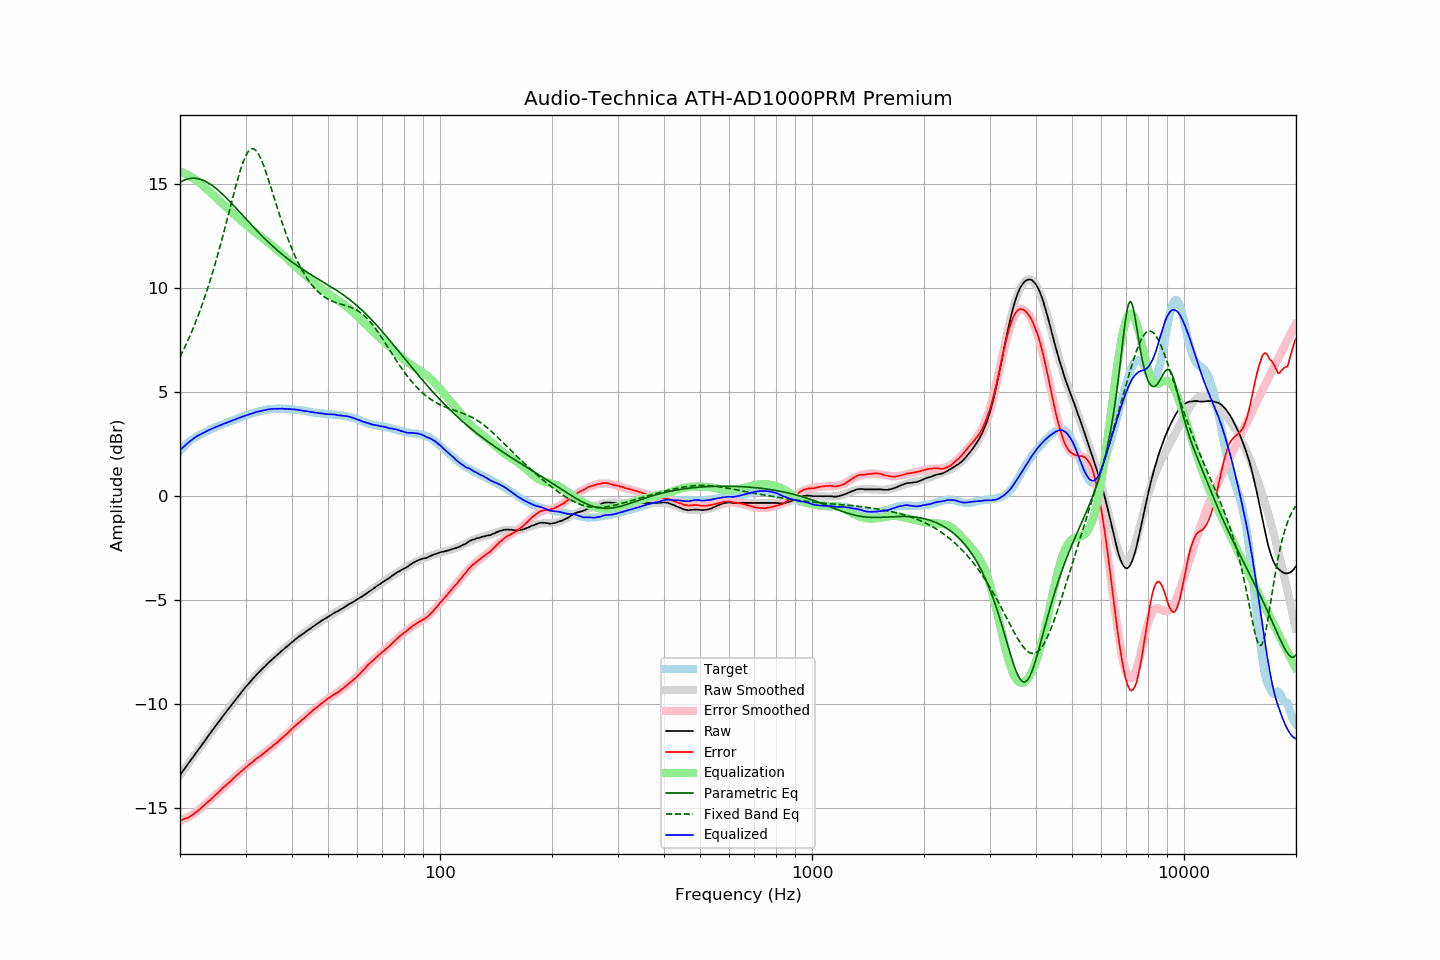

Values plotted in this chart, from the file beside it:
frequency, raw, error, smoothed, error_smoothed, equalization, parametric_eq, fixed_band_eq, equalized_raw, equalized_smoothed, target
20.00, -13.40, -15.57, -13.40, -15.60, 15.60, 15.07, 6.68, 2.20, 2.20, 2.17
20.20, -13.29, -15.55, -13.29, -15.57, 15.57, 15.12, 6.83, 2.28, 2.28, 2.26
20.40, -13.19, -15.53, -13.19, -15.54, 15.54, 15.15, 6.99, 2.35, 2.35, 2.34
20.61, -13.08, -15.49, -13.08, -15.50, 15.50, 15.19, 7.15, 2.42, 2.42, 2.41
20.81, -12.98, -15.48, -12.97, -15.46, 15.46, 15.22, 7.32, 2.49, 2.49, 2.50
21.02, -12.87, -15.45, -12.87, -15.42, 15.42, 15.24, 7.49, 2.55, 2.55, 2.58
21.23, -12.76, -15.40, -12.76, -15.38, 15.38, 15.25, 7.67, 2.62, 2.62, 2.64
21.44, -12.66, -15.36, -12.66, -15.33, 15.33, 15.26, 7.85, 2.68, 2.68, 2.70
21.66, -12.55, -15.30, -12.55, -15.29, 15.29, 15.27, 8.03, 2.74, 2.74, 2.75
21.87, -12.44, -15.24, -12.44, -15.23, 15.23, 15.27, 8.22, 2.80, 2.79, 2.80
22.09, -12.34, -15.19, -12.34, -15.18, 15.18, 15.26, 8.41, 2.84, 2.84, 2.85
22.31, -12.23, -15.13, -12.23, -15.12, 15.12, 15.25, 8.61, 2.90, 2.89, 2.90
22.54, -12.13, -15.07, -12.12, -15.06, 15.06, 15.23, 8.82, 2.93, 2.94, 2.94
22.76, -12.02, -15.00, -12.02, -15.00, 15.00, 15.21, 9.03, 2.98, 2.98, 2.98
22.99, -11.91, -14.92, -11.91, -14.93, 14.93, 15.18, 9.25, 3.02, 3.02, 3.01
23.22, -11.81, -14.85, -11.80, -14.86, 14.86, 15.15, 9.47, 3.05, 3.06, 3.05
23.45, -11.70, -14.78, -11.70, -14.79, 14.79, 15.11, 9.70, 3.09, 3.09, 3.09
23.69, -11.59, -14.71, -11.59, -14.72, 14.72, 15.07, 9.93, 3.13, 3.13, 3.12
23.92, -11.48, -14.64, -11.48, -14.65, 14.65, 15.02, 10.17, 3.17, 3.17, 3.16
24.16, -11.38, -14.59, -11.38, -14.58, 14.58, 14.97, 10.41, 3.20, 3.20, 3.21
24.40, -11.27, -14.51, -11.27, -14.51, 14.51, 14.92, 10.67, 3.24, 3.24, 3.24
24.65, -11.17, -14.44, -11.17, -14.43, 14.43, 14.86, 10.92, 3.27, 3.27, 3.27
24.89, -11.06, -14.36, -11.06, -14.36, 14.36, 14.80, 11.19, 3.31, 3.30, 3.30
25.14, -10.96, -14.30, -10.96, -14.29, 14.29, 14.74, 11.46, 3.34, 3.34, 3.34
25.39, -10.86, -14.22, -10.85, -14.22, 14.22, 14.67, 11.73, 3.37, 3.37, 3.37
25.65, -10.75, -14.16, -10.75, -14.15, 14.15, 14.60, 12.01, 3.40, 3.40, 3.41
25.91, -10.65, -14.08, -10.65, -14.08, 14.08, 14.53, 12.30, 3.43, 3.43, 3.43
26.16, -10.54, -13.99, -10.54, -14.01, 14.01, 14.46, 12.59, 3.47, 3.46, 3.45
26.43, -10.44, -13.93, -10.44, -13.93, 13.93, 14.38, 12.89, 3.49, 3.49, 3.49
26.69, -10.34, -13.86, -10.34, -13.86, 13.86, 14.31, 13.19, 3.52, 3.52, 3.52
26.96, -10.24, -13.79, -10.24, -13.79, 13.79, 14.23, 13.49, 3.55, 3.55, 3.55
27.23, -10.14, -13.73, -10.14, -13.72, 13.72, 14.15, 13.79, 3.58, 3.58, 3.59
27.50, -10.04, -13.66, -10.04, -13.65, 13.65, 14.07, 14.09, 3.61, 3.61, 3.62
27.77, -9.94, -13.57, -9.94, -13.58, 13.58, 13.99, 14.39, 3.64, 3.64, 3.64
28.05, -9.84, -13.51, -9.84, -13.51, 13.51, 13.90, 14.69, 3.67, 3.67, 3.67
28.33, -9.74, -13.43, -9.74, -13.44, 13.44, 13.82, 14.97, 3.70, 3.70, 3.69
28.62, -9.64, -13.36, -9.64, -13.37, 13.37, 13.74, 15.25, 3.73, 3.73, 3.72
28.90, -9.54, -13.30, -9.54, -13.30, 13.30, 13.65, 15.52, 3.76, 3.76, 3.76
29.19, -9.45, -13.23, -9.45, -13.23, 13.23, 13.57, 15.76, 3.78, 3.79, 3.78
29.48, -9.35, -13.17, -9.35, -13.16, 13.16, 13.48, 15.99, 3.82, 3.81, 3.83
29.78, -9.25, -13.09, -9.25, -13.10, 13.10, 13.40, 16.19, 3.85, 3.84, 3.84
30.08, -9.16, -13.03, -9.16, -13.03, 13.03, 13.31, 16.36, 3.87, 3.87, 3.87
30.38, -9.07, -12.97, -9.07, -12.97, 12.97, 13.23, 16.49, 3.90, 3.90, 3.90
30.68, -8.98, -12.91, -8.98, -12.90, 12.90, 13.14, 16.59, 3.92, 3.92, 3.93
30.99, -8.89, -12.83, -8.89, -12.84, 12.84, 13.06, 16.66, 3.95, 3.95, 3.95
31.30, -8.81, -12.78, -8.80, -12.78, 12.78, 12.98, 16.68, 3.97, 3.97, 3.97
31.61, -8.72, -12.72, -8.72, -12.72, 12.72, 12.90, 16.67, 4.00, 4.00, 4.00
31.93, -8.63, -12.65, -8.64, -12.66, 12.66, 12.82, 16.61, 4.03, 4.02, 4.02
32.24, -8.55, -12.58, -8.55, -12.60, 12.60, 12.73, 16.52, 4.05, 4.04, 4.04
32.57, -8.47, -12.53, -8.47, -12.54, 12.54, 12.65, 16.40, 4.07, 4.06, 4.06
32.89, -8.40, -12.49, -8.39, -12.48, 12.48, 12.58, 16.25, 4.08, 4.08, 4.09
33.22, -8.32, -12.42, -8.31, -12.42, 12.42, 12.50, 16.08, 4.10, 4.10, 4.11
33.55, -8.24, -12.36, -8.24, -12.36, 12.36, 12.42, 15.88, 4.12, 4.12, 4.12
33.89, -8.17, -12.30, -8.16, -12.30, 12.30, 12.34, 15.67, 4.13, 4.13, 4.13
34.23, -8.09, -12.25, -8.09, -12.24, 12.24, 12.27, 15.44, 4.15, 4.15, 4.16
34.57, -8.01, -12.17, -8.01, -12.18, 12.18, 12.20, 15.21, 4.17, 4.16, 4.16
34.92, -7.94, -12.11, -7.94, -12.11, 12.11, 12.12, 14.96, 4.17, 4.17, 4.17
35.27, -7.87, -12.05, -7.87, -12.05, 12.05, 12.05, 14.72, 4.18, 4.18, 4.19
35.62, -7.80, -11.98, -7.80, -11.99, 11.99, 11.98, 14.47, 4.19, 4.19, 4.18
35.97, -7.73, -11.92, -7.73, -11.92, 11.92, 11.91, 14.22, 4.20, 4.19, 4.19
... 635 more rows
